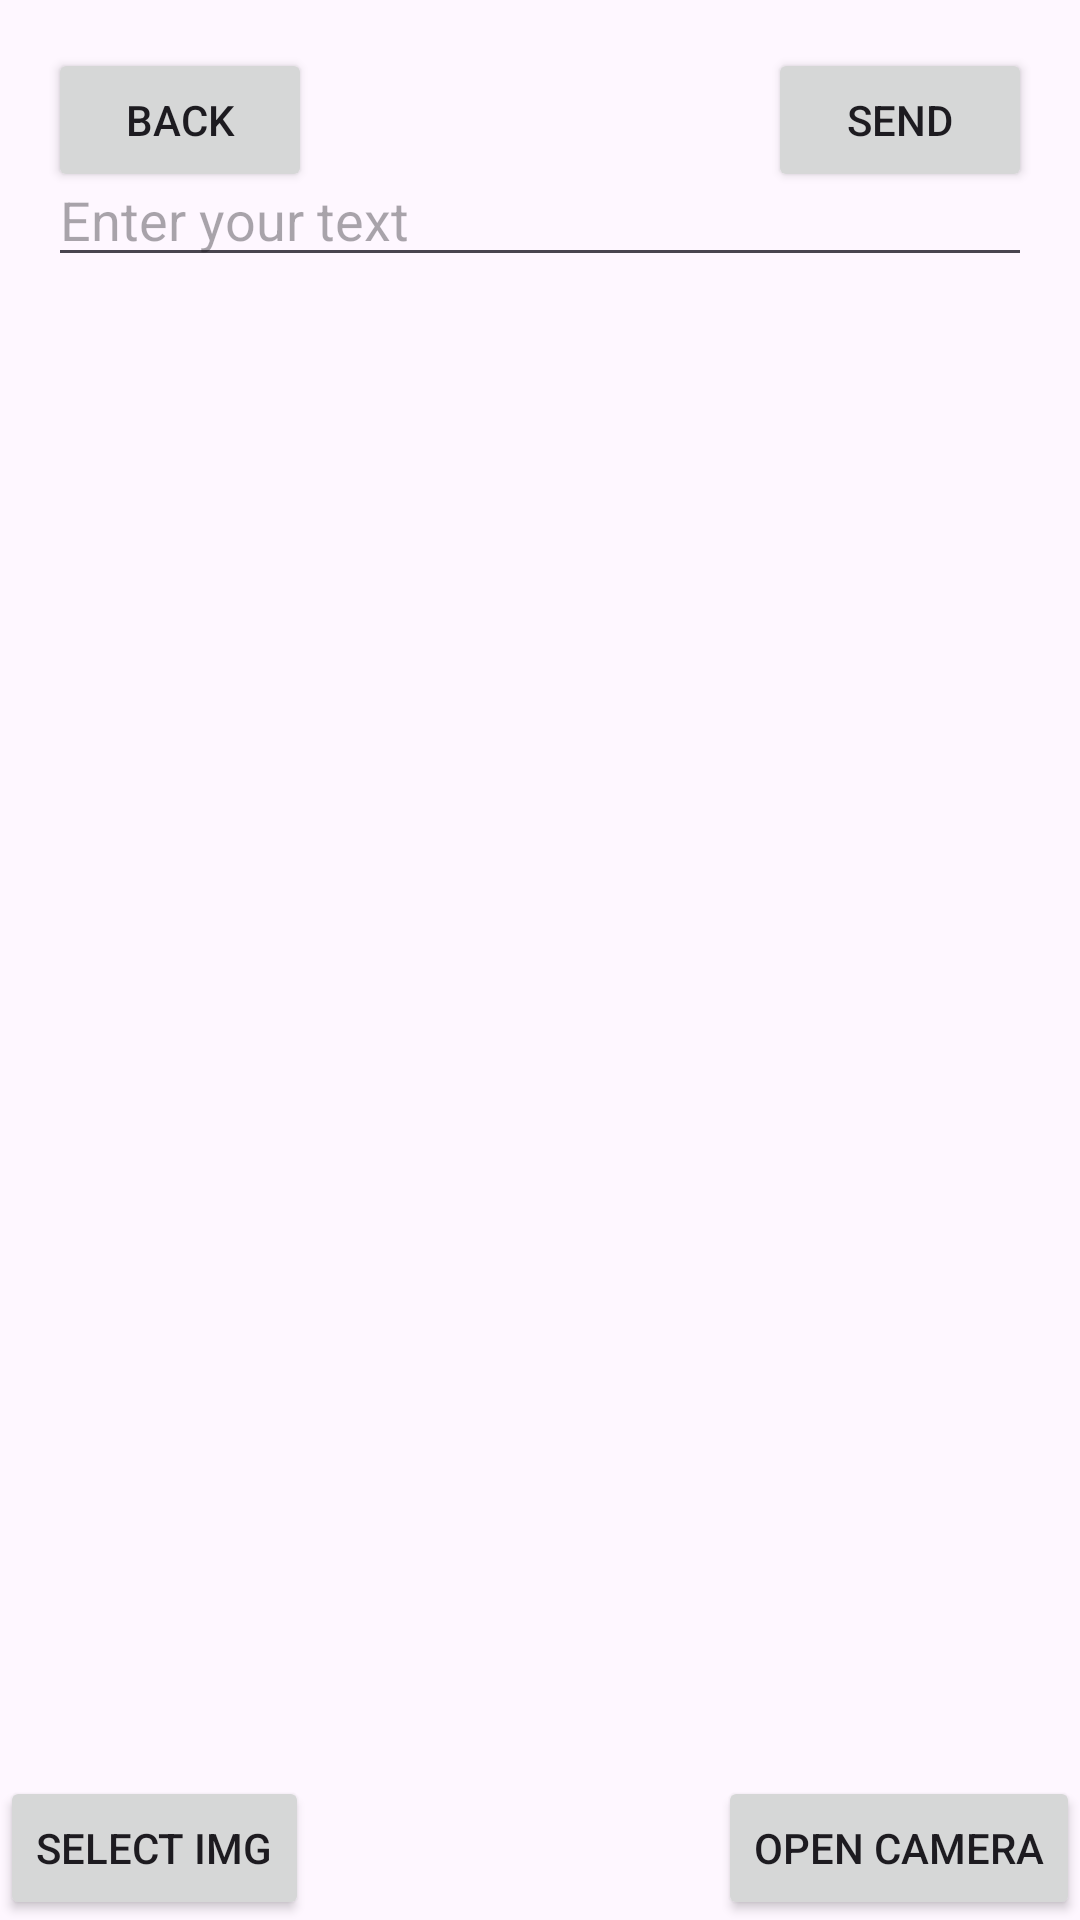

Produce the Android XML layout that renders to this screen, including the resource entries it uses.
<!-- AndroidManifest.xml: application theme Theme.Mybletest -->
<!-- res/layout/activity_sub.xml -->
<?xml version="1.0" encoding="utf-8"?>
<androidx.constraintlayout.widget.ConstraintLayout xmlns:android="http://schemas.android.com/apk/res/android"
    xmlns:app="http://schemas.android.com/apk/res-auto"
    xmlns:tools="http://schemas.android.com/tools"
    android:layout_width="match_parent"
    android:layout_height="match_parent"
    tools:context=".SubActivity">

    <Button
        android:id="@+id/backButton"
        android:layout_width="wrap_content"
        android:layout_height="wrap_content"
        android:text="Back"
        app:layout_constraintStart_toStartOf="parent"
        app:layout_constraintTop_toTopOf="parent"
        android:layout_marginStart="16dp"
        android:layout_marginTop="16dp" />

    <Button
        android:id="@+id/sendButton"
        android:layout_width="wrap_content"
        android:layout_height="wrap_content"
        android:text="Send"
        app:layout_constraintEnd_toEndOf="parent"
        app:layout_constraintTop_toTopOf="parent"
        android:layout_marginEnd="16dp"
        android:layout_marginTop="16dp" />

    <TextView
        android:id="@+id/textview3"
        android:layout_width="wrap_content"
        android:layout_height="wrap_content"
        android:text=""
        app:layout_constraintEnd_toEndOf="parent"
        app:layout_constraintStart_toStartOf="parent"
        app:layout_constraintTop_toTopOf="parent"
        android:layout_marginTop="16dp" />

    <EditText
        android:id="@+id/textview2"
        android:layout_width="0dp"
        android:layout_height="wrap_content"
        android:hint="Enter your text"
        android:inputType="text"
        app:layout_constraintEnd_toEndOf="parent"
        app:layout_constraintStart_toStartOf="parent"
        app:layout_constraintTop_toBottomOf="@id/textview3"
        android:layout_marginTop="16dp"
        android:layout_marginStart="16dp"
        android:layout_marginEnd="16dp" />

    <Button
        android:id="@+id/cameraButton"
        android:layout_width="wrap_content"
        android:layout_height="wrap_content"
        android:text="Open Camera"
        app:layout_constraintEnd_toEndOf="parent"
        app:layout_constraintBottom_toBottomOf="parent"/>

    <Button
        android:id="@+id/imgButton"
        android:layout_width="wrap_content"
        android:layout_height="wrap_content"
        android:text="Select IMG"
        app:layout_constraintStart_toStartOf="parent"
        app:layout_constraintBottom_toBottomOf="parent"/>

    <ImageView
        android:id="@+id/imageView"
        android:layout_width="373dp"
        android:layout_height="521dp"
        app:layout_constraintEnd_toEndOf="@id/textview2"
        app:layout_constraintStart_toStartOf="@id/textview2"
        app:layout_constraintTop_toBottomOf="@id/textview2"
        tools:srcCompat="@tools:sample/avatars" />

</androidx.constraintlayout.widget.ConstraintLayout>
<!-- resources referenced by this layout -->
<resources>
  <style name="Theme.Mybletest" parent="Base.Theme.Mybletest" />
  <style name="Base.Theme.Mybletest" parent="Theme.Material3.DayNight.NoActionBar">
          
          
      </style>
</resources>
